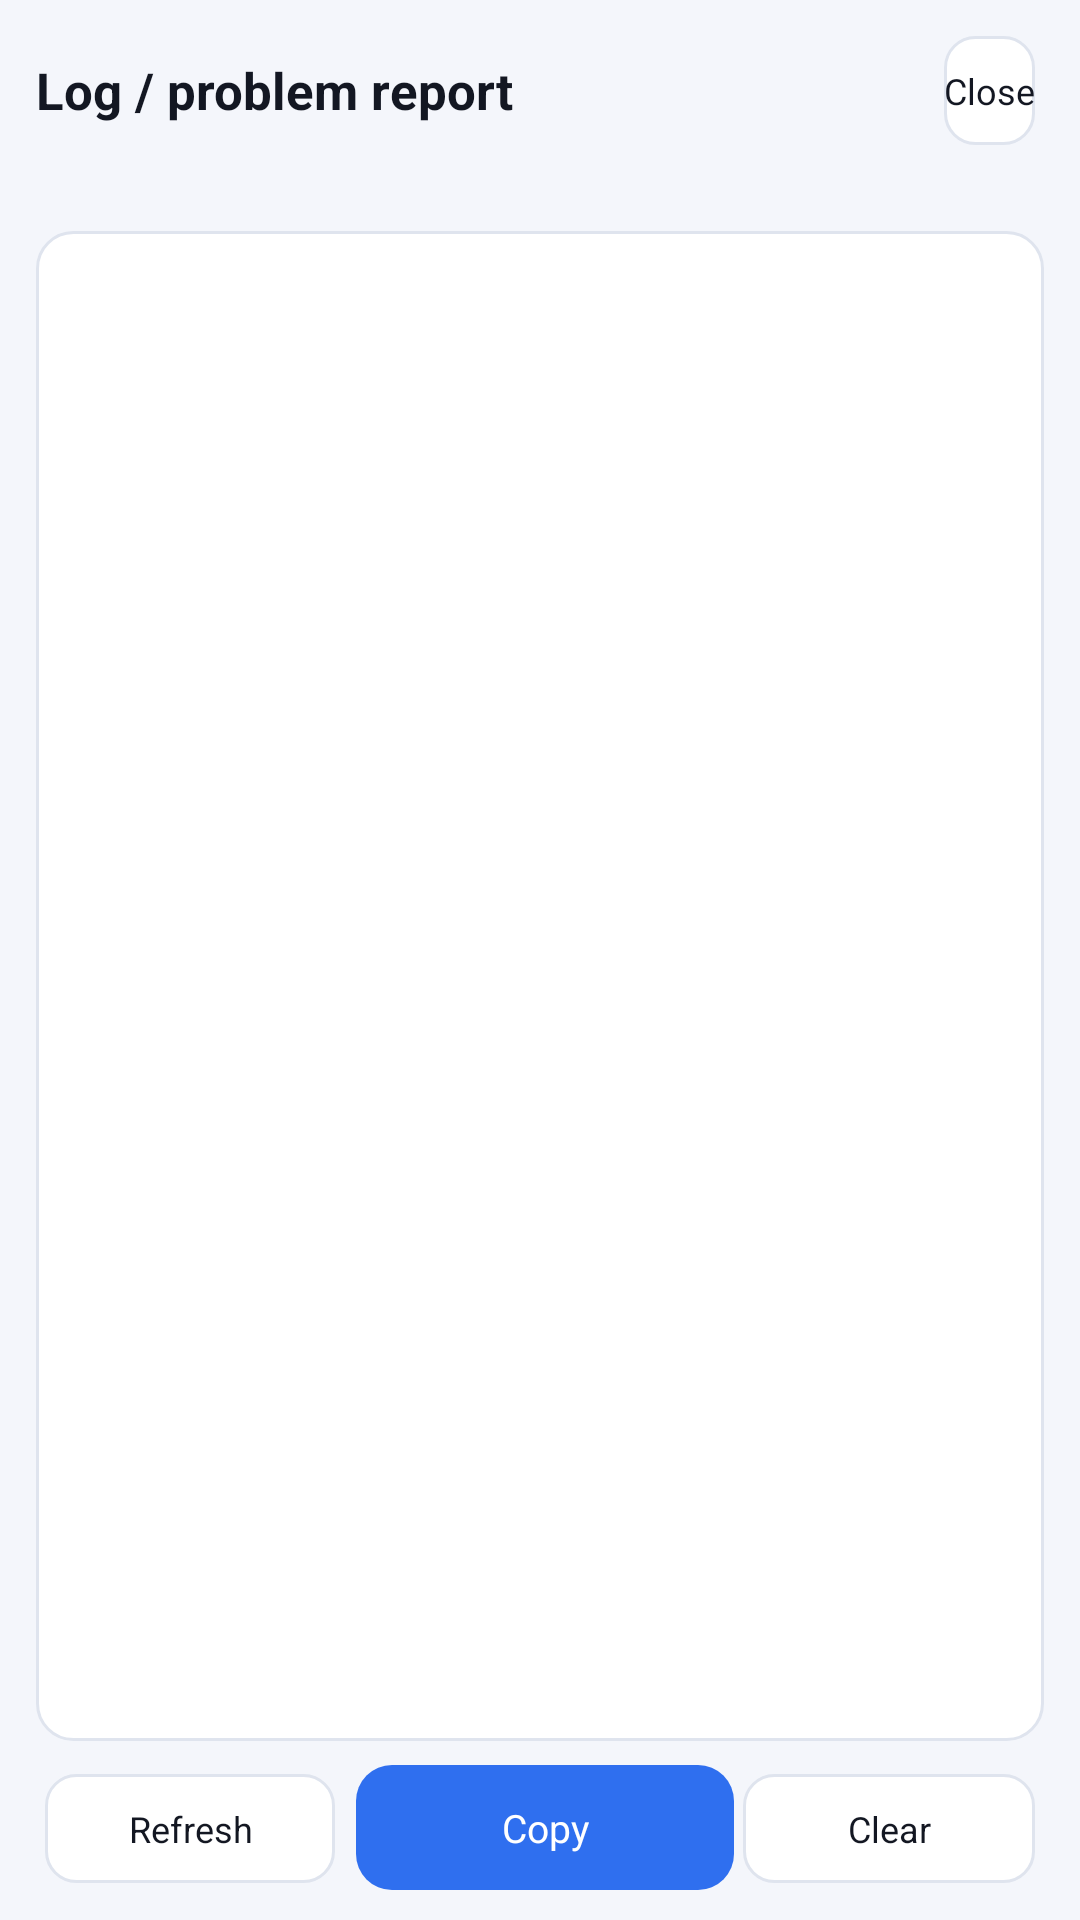

The Android layout XML behind this screen, and the referenced resources:
<!-- AndroidManifest.xml: application theme Theme.FighterKeyboard -->
<!-- res/layout/activity_log.xml -->
<?xml version="1.0" encoding="utf-8"?>
<LinearLayout xmlns:android="http://schemas.android.com/apk/res/android"
    android:layout_width="match_parent"
    android:layout_height="match_parent"
    android:background="@color/app_bg"
    android:orientation="vertical"
    android:paddingStart="12dp"
    android:paddingTop="12dp"
    android:paddingEnd="12dp"
    android:paddingBottom="10dp">

    <LinearLayout
        android:layout_width="match_parent"
        android:layout_height="wrap_content"
        android:gravity="center_vertical"
        android:orientation="horizontal">

        <TextView
            android:layout_width="0dp"
            android:layout_height="wrap_content"
            android:layout_weight="1"
            android:text="@string/log_title"
            android:textColor="@color/app_text"
            android:textSize="17sp"
            android:textStyle="bold" />

        <TextView
            android:id="@+id/btnBackLog"
            style="@style/AppButtonGhost"
            android:layout_width="wrap_content"
            android:layout_weight="0"
            android:text="@string/close" />
    </LinearLayout>

    <TextView
        android:id="@+id/tvFacts"
        android:layout_width="match_parent"
        android:layout_height="wrap_content"
        android:layout_marginTop="6dp"
        android:textColor="@color/app_text_dim"
        android:textSize="11sp" />

    <ScrollView
        android:id="@+id/scrollLog"
        android:layout_width="match_parent"
        android:layout_height="0dp"
        android:layout_marginTop="8dp"
        android:layout_weight="1"
        android:background="@drawable/practice_bg"
        android:padding="8dp">

        <TextView
            android:id="@+id/tvLog"
            android:layout_width="match_parent"
            android:layout_height="wrap_content"
            android:fontFamily="monospace"
            android:textColor="@color/app_text"
            android:textSize="10sp" />
    </ScrollView>

    <LinearLayout
        android:layout_width="match_parent"
        android:layout_height="wrap_content"
        android:layout_marginTop="8dp"
        android:orientation="horizontal">

        <TextView
            android:id="@+id/btnRefresh"
            style="@style/AppButtonGhost"
            android:text="@string/log_refresh" />

        <TextView
            android:id="@+id/btnCopy"
            style="@style/AppButtonPrimary"
            android:layout_weight="1.3"
            android:layout_marginStart="4dp"
            android:text="@string/log_copy" />

        <TextView
            android:id="@+id/btnClear"
            style="@style/AppButtonGhost"
            android:text="@string/log_clear" />
    </LinearLayout>
</LinearLayout>
<!-- resources referenced by this layout -->
<resources>
  <color name="app_bg">#F4F6FB</color>
  <color name="app_text">#131722</color>
  <color name="app_text_dim">#5D6577</color>
  <!-- drawable practice_bg (drawable) -->
  <?xml version="1.0" encoding="utf-8"?>
  <shape xmlns:android="http://schemas.android.com/apk/res/android" android:shape="rectangle">
      <solid android:color="@color/app_surface" />
      <corners android:radius="12dp" />
      <stroke android:width="1dp" android:color="@color/app_stroke" />
  </shape>
  <string name="close">Close</string>
  <string name="log_clear">Clear</string>
  <string name="log_copy">Copy</string>
  <string name="log_refresh">Refresh</string>
  <string name="log_title">Log / problem report</string>
  <style name="AppButtonPrimary">
          <item name="android:layout_width">0dp</item>
          <item name="android:layout_height">wrap_content</item>
          <item name="android:layout_weight">1</item>
          <item name="android:background">@drawable/app_btn_primary</item>
          <item name="android:gravity">center</item>
          <item name="android:paddingTop">12dp</item>
          <item name="android:paddingBottom">12dp</item>
          <item name="android:paddingStart">8dp</item>
          <item name="android:paddingEnd">8dp</item>
          <item name="android:textColor">@android:color/white</item>
          <item name="android:textSize">13sp</item>
          <item name="android:clickable">true</item>
          <item name="android:focusable">false</item>
      </style>
  <style name="Theme.FighterKeyboard" parent="@android:style/Theme.Material.Light.NoActionBar">
          <item name="android:windowBackground">@color/app_bg</item>
          <item name="android:colorAccent">@color/app_accent</item>
          <item name="android:colorPrimary">@color/app_accent</item>
          <item name="android:colorPrimaryDark">@color/app_accent_dark</item>
          <item name="android:statusBarColor">@color/app_accent_dark</item>
          <item name="android:windowLightStatusBar">false</item>
      </style>
  <color name="app_surface">#FFFFFF</color>
  <color name="app_stroke">#DFE4EE</color>
  <!-- drawable app_btn_ghost (drawable) -->
  <?xml version="1.0" encoding="utf-8"?>
  <selector xmlns:android="http://schemas.android.com/apk/res/android">
      <item android:state_pressed="true">
          <shape android:shape="rectangle">
              <solid android:color="@color/app_accent_soft" />
              <corners android:radius="10dp" />
              <stroke android:width="1dp" android:color="@color/app_accent" />
          </shape>
      </item>
      <item>
          <shape android:shape="rectangle">
              <solid android:color="@color/app_surface" />
              <corners android:radius="10dp" />
              <stroke android:width="1dp" android:color="@color/app_stroke" />
          </shape>
      </item>
  </selector>
  <!-- drawable app_btn_primary (drawable) -->
  <?xml version="1.0" encoding="utf-8"?>
  <selector xmlns:android="http://schemas.android.com/apk/res/android">
      <item android:state_pressed="true">
          <shape android:shape="rectangle">
              <solid android:color="@color/app_accent_dark" />
              <corners android:radius="12dp" />
          </shape>
      </item>
      <item>
          <shape android:shape="rectangle">
              <solid android:color="@color/app_accent" />
              <corners android:radius="12dp" />
          </shape>
      </item>
  </selector>
  <color name="app_accent">#2F6FEF</color>
  <color name="app_accent_dark">#1F4FBF</color>
  <color name="app_accent_soft">#EAF0FE</color>
</resources>
